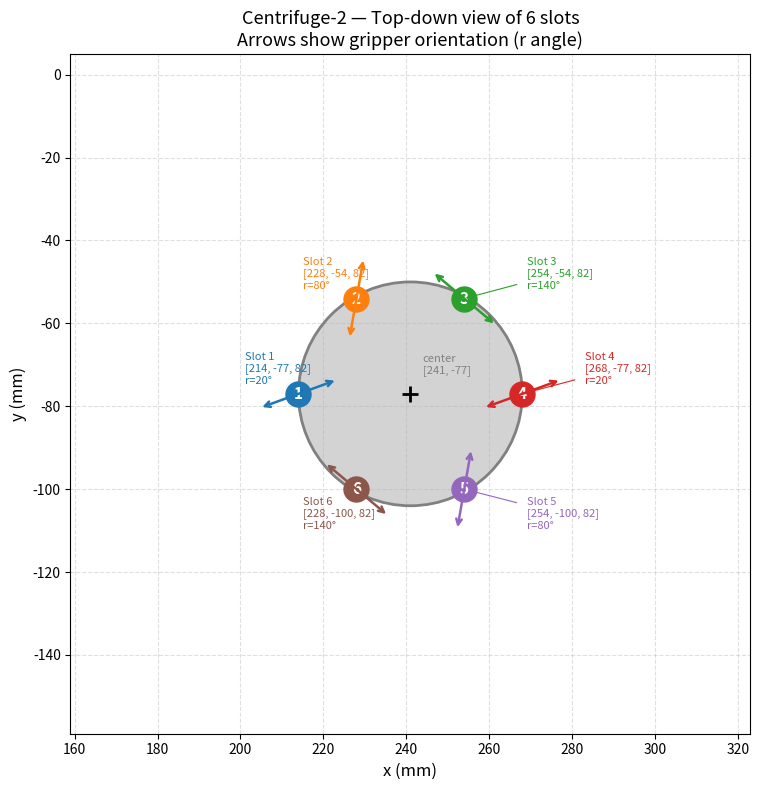

Python code for this plot:
"""
Visualize the 6 slot positions of Centrifuge-2.

Top-down view (x = forward/back, y = left/right).
Each slot arrow shows the gripper orientation based on the r value.
"""

import math
import matplotlib
matplotlib.use("Agg")  # non-interactive backend — saves file without opening a window
import matplotlib.pyplot as plt
import numpy as np

# Centrifuge-2 slot positions: [x, y, z, r]
slots = {
    1: [214, -77, 82, 20],
    2: [228, -54, 82, 80],
    3: [254, -54, 82, 140],
    4: [268, -77, 82, 20],
    5: [254, -100, 82, 80],
    6: [228, -100, 82, 140],
}

CENTER_X = 241
CENTER_Y = -77
RADIUS = 27
ARROW_LEN = 10  # length of gripper orientation arrow

fig, ax = plt.subplots(figsize=(8, 8))

# Draw centrifuge circle
circle = plt.Circle((CENTER_X, CENTER_Y), RADIUS, color="lightgray", fill=True, zorder=1)
ax.add_patch(circle)
circle_edge = plt.Circle((CENTER_X, CENTER_Y), RADIUS, color="gray", fill=False, linewidth=2, zorder=2)
ax.add_patch(circle_edge)
ax.plot(CENTER_X, CENTER_Y, "k+", markersize=12, markeredgewidth=2, zorder=3)
ax.annotate("center\n[241, -77]", xy=(CENTER_X, CENTER_Y),
            xytext=(CENTER_X + 3, CENTER_Y + 5), fontsize=8, color="gray")

colors = plt.cm.tab10.colors

for slot_num, (x, y, z, r) in slots.items():
    color = colors[slot_num - 1]

    # Slot marker
    ax.plot(x, y, "o", markersize=18, color=color, zorder=4)
    ax.text(x, y, str(slot_num), ha="center", va="center",
            fontsize=11, fontweight="bold", color="white", zorder=5)

    # Gripper orientation arrow (r is degrees, 0° = pointing in +x direction)
    r_rad = math.radians(r)
    dx = ARROW_LEN * math.cos(r_rad)
    dy = ARROW_LEN * math.sin(r_rad)
    ax.annotate("", xy=(x + dx, y + dy), xytext=(x - dx, y - dy),
                arrowprops=dict(arrowstyle="<->", color=color, lw=1.8), zorder=5)

    # Coordinate label
    label = f"  Slot {slot_num}\n  [{x}, {y}, {z}]\n  r={r}°"
    offset_x = 14 if x >= CENTER_X else -14
    offset_y = 6 if y >= CENTER_Y else -6
    ax.annotate(label, xy=(x, y), xytext=(x + offset_x, y + offset_y),
                fontsize=8, color=color, va="center",
                arrowprops=dict(arrowstyle="-", color=color, lw=0.8))

# Axis labels and formatting
ax.set_xlabel("x (mm)", fontsize=12)
ax.set_ylabel("y (mm)", fontsize=12)
ax.set_title("Centrifuge-2 — Top-down view of 6 slots\n"
             "Arrows show gripper orientation (r angle)", fontsize=13)
ax.set_aspect("equal")
ax.grid(True, linestyle="--", alpha=0.4)

margin = 55
ax.set_xlim(CENTER_X - RADIUS - margin, CENTER_X + RADIUS + margin)
ax.set_ylim(CENTER_Y - RADIUS - margin, CENTER_Y + RADIUS + margin)

plt.tight_layout()
plt.savefig("centrifuge2_slots.png", dpi=150)
print("Saved: centrifuge2_slots.png")
plt.show()
